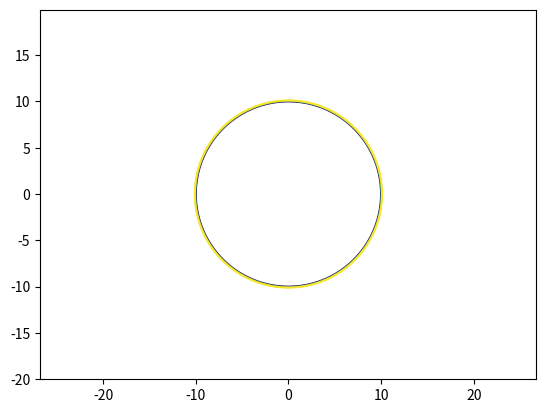

Python code for this plot:
import matplotlib.pyplot as plt
import numpy as np


def circle(R=10):
    x = np.arange(-20, 20, 0.1)
    y = np.arange(-20, 20, 0.1)
   # x = np.arange(-2*R, 2*R, 0.1)
   # y = np.arange(-2*R, 2*R, 0.1)

    # переход к заданным кординатам
    x, y = np.meshgrid(x, y)

    fxy = x**2 + y**2 - R**2 # уравнеие круга

    # команда рисования
    plt.contour(x, y, fxy, levels=[0, 1, 2])
    plt.axis('equal')

    plt.savefig('fig_4.png')

if __name__ == '__main__':
    circle()
